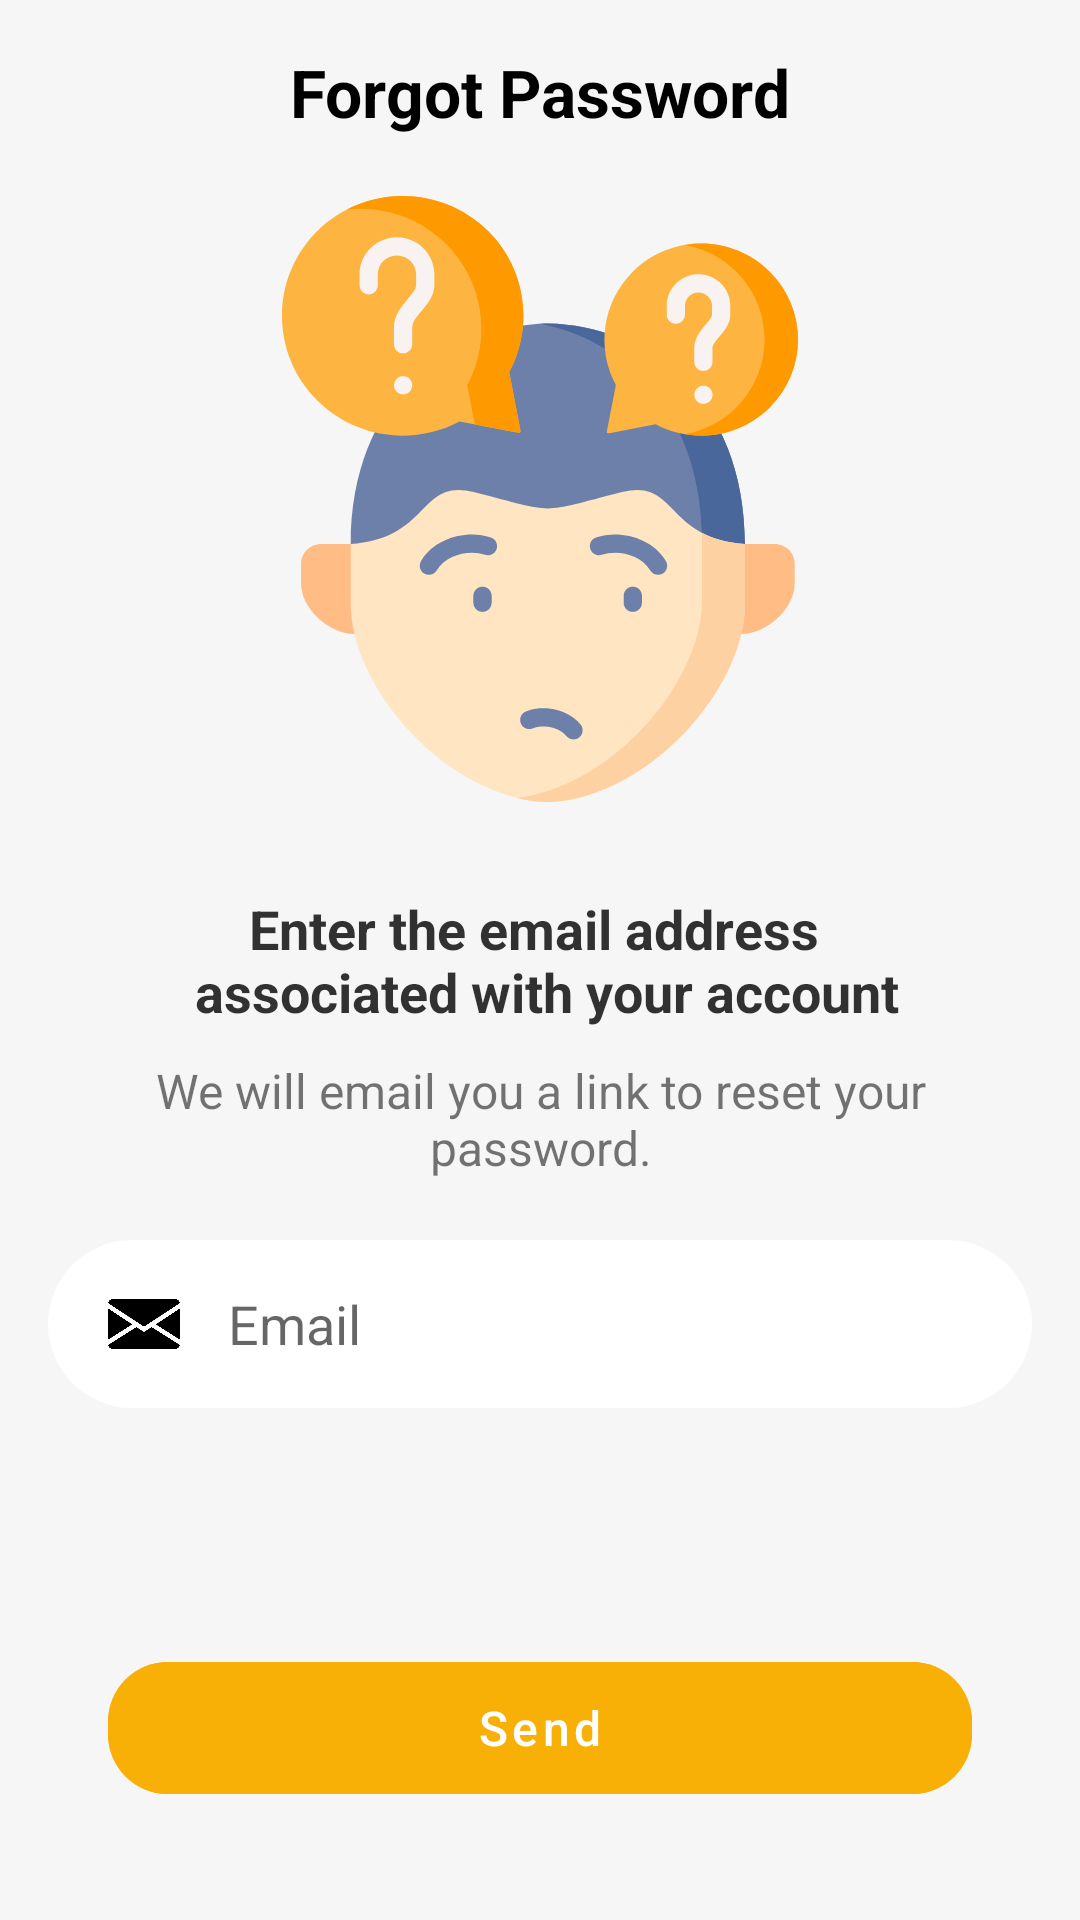

Here is an Android app screen rendered from its layout file. Give the layout XML and the strings, colors and styles it references.
<!-- AndroidManifest.xml: application theme AppTheme -->
<!-- res/layout/activity_forgot_password.xml -->
<?xml version="1.0" encoding="utf-8"?>
<androidx.constraintlayout.widget.ConstraintLayout xmlns:android="http://schemas.android.com/apk/res/android"
    xmlns:app="http://schemas.android.com/apk/res-auto"
    xmlns:tools="http://schemas.android.com/tools"
    android:layout_width="match_parent"
    android:layout_height="match_parent"
    android:background="@color/lighter_grey"
    android:padding="@dimen/padding_16"
    tools:context=".ui.forgotPassword.ForgotPasswordActivity">

    <TextView
        android:id="@+id/appName"
        style="@style/h1_title_bold"
        android:layout_width="wrap_content"
        android:layout_height="wrap_content"
        android:text="@string/forgot_password"
        app:layout_constraintEnd_toEndOf="parent"
        app:layout_constraintStart_toStartOf="parent"
        app:layout_constraintTop_toTopOf="parent" />

    <ImageView
        android:layout_width="match_parent"
        android:layout_height="0dp"
        android:padding="@dimen/margin_20"
        android:src="@drawable/confusion_icon"
        app:layout_constraintBottom_toTopOf="@id/forgot_pass_main"
        app:layout_constraintTop_toBottomOf="@id/appName" />

    <TextView
        android:id="@+id/forgot_pass_main"
        style="@style/h2_title_bold"
        android:layout_width="0dp"
        android:layout_height="wrap_content"
        android:alpha="0.8"
        android:gravity="center_horizontal"
        android:text="@string/forgot_pass_main"
        app:layout_constraintBottom_toBottomOf="parent"
        app:layout_constraintEnd_toEndOf="parent"
        app:layout_constraintStart_toStartOf="parent"
        app:layout_constraintTop_toTopOf="parent" />

    <TextView
        android:id="@+id/forgot_pass_desc"
        android:layout_width="0dp"
        android:layout_height="wrap_content"
        android:gravity="center_horizontal"
        android:text="@string/forgot_pass_desc"
        android:textSize="16sp"
        app:layout_constraintEnd_toEndOf="parent"
        app:layout_constraintStart_toStartOf="parent"
        app:layout_constraintTop_toBottomOf="@+id/forgot_pass_main" />

    <EditText
        android:id="@+id/forgot_pass_email"
        android:layout_width="match_parent"
        android:layout_height="@dimen/button_56"
        android:layout_marginTop="@dimen/margin_20"
        android:background="@drawable/round_corners"
        android:drawableStart="@drawable/email_icon"
        android:drawablePadding="@dimen/padding_16"
        android:drawableTint="@color/black"
        android:hint="@string/register_screen_email_hint"
        android:paddingStart="@dimen/margin_20"
        app:layout_constraintTop_toBottomOf="@id/forgot_pass_desc" />

    <com.google.android.material.button.MaterialButton
        android:id="@+id/forgot_pass_btn"
        style="@style/yellow_button"
        android:layout_width="match_parent"
        android:layout_height="wrap_content"
        android:layout_marginBottom="@dimen/margin_20"
        android:text="@string/forgot_pass_btn"
        app:layout_constraintBottom_toBottomOf="parent"
        app:layout_constraintEnd_toEndOf="parent"
        app:layout_constraintStart_toStartOf="parent" />

</androidx.constraintlayout.widget.ConstraintLayout>
<!-- resources referenced by this layout -->
<resources>
  <color name="black">#000</color>
  <color name="lighter_grey">#f6f6f6</color>
  <dimen name="button_56">56dp</dimen>
  <dimen name="margin_20">20dp</dimen>
  <dimen name="padding_16">16dp</dimen>
  <!-- drawable confusion_icon: vector/xml drawable (drawable, 6600 chars, omitted) -->
  <!-- drawable email_icon (drawable) -->
  <vector android:height="24dp" android:viewportHeight="512"
      android:viewportWidth="512" android:width="24dp" xmlns:android="http://schemas.android.com/apk/res/android">
      <path android:fillColor="@color/white" android:pathData="M339.392,258.624l172.608,109.12l0,-222.848z"/>
      <path android:fillColor="@color/white" android:pathData="M0,144.896l0,222.848l172.608,-109.12z"/>
      <path android:fillColor="@color/white" android:pathData="M480,80H32C16.032,80 3.36,91.904 0.96,107.232L256,275.264l255.04,-168.032C508.64,91.904 495.968,80 480,80z"/>
      <path android:fillColor="@color/white" android:pathData="M310.08,277.952l-45.28,29.824c-2.688,1.76 -5.728,2.624 -8.8,2.624c-3.072,0 -6.112,-0.864 -8.8,-2.624l-45.28,-29.856L1.024,404.992C3.488,420.192 16.096,432 32,432h448c15.904,0 28.512,-11.808 30.976,-27.008L310.08,277.952z"/>
  </vector>
  <!-- drawable round_corners (drawable) -->
  <?xml version="1.0" encoding="utf-8"?>
  <shape xmlns:android="http://schemas.android.com/apk/res/android"
      android:shape="rectangle" android:padding="10dp">
      <solid android:color="@color/white"/>
      <corners android:radius="30dp"/>
  </shape>
  <string name="forgot_pass_btn">Send</string>
  <string name="forgot_pass_desc">We will email you a link to reset your password.</string>
  <string name="forgot_pass_main">Enter the email address \n associated with your account</string>
  <string name="forgot_password">Forgot Password</string>
  <string name="register_screen_email_hint">Email</string>
  <style name="h1_title_bold" parent="Widget.MaterialComponents.TextInputLayout.OutlinedBox">
          <item name="android:textColor">@color/black</item>
          <item name="android:textSize">22sp</item>
          <item name="android:textStyle">bold</item>
      </style>
  <style name="h2_title_bold" parent="Widget.AppCompat.TextView">
          <item name="android:textColor">@color/black</item>
          <item name="android:textSize">18sp</item>
          <item name="android:textStyle">bold</item>
          <item name="android:padding">@dimen/padding_10</item>
      </style>
  <style name="yellow_button" parent="Widget.MaterialComponents.Button.TextButton">
          <item name="android:height">56dp</item>
          <item name="android:layout_marginStart">20dp</item>
          <item name="android:layout_marginEnd">20dp</item>
          <item name="android:backgroundTint">@color/yellow</item>
          <item name="android:textAllCaps">false</item>
          <item name="android:textSize">16sp</item>
          <item name="android:textColor">@color/white</item>
          <item name="cornerRadius">20dp</item>
      </style>
  <style name="AppTheme" parent="Theme.MaterialComponents.Light.NoActionBar">
          
          <item name="colorPrimary">@color/colorPrimary</item>
          <item name="colorPrimaryDark">@color/colorPrimaryDark</item>
          <item name="colorAccent">@color/colorAccent</item>
          <item name="android:statusBarColor">@color/orange</item>
      </style>
  <color name="white">#fff</color>
  <dimen name="padding_10">10dp</dimen>
  <color name="yellow">#f8b007</color>
  <color name="colorPrimary">#6200EE</color>
  <color name="colorPrimaryDark">#3700B3</color>
  <color name="colorAccent">#03DAC5</color>
  <color name="orange">#db6400</color>
</resources>
